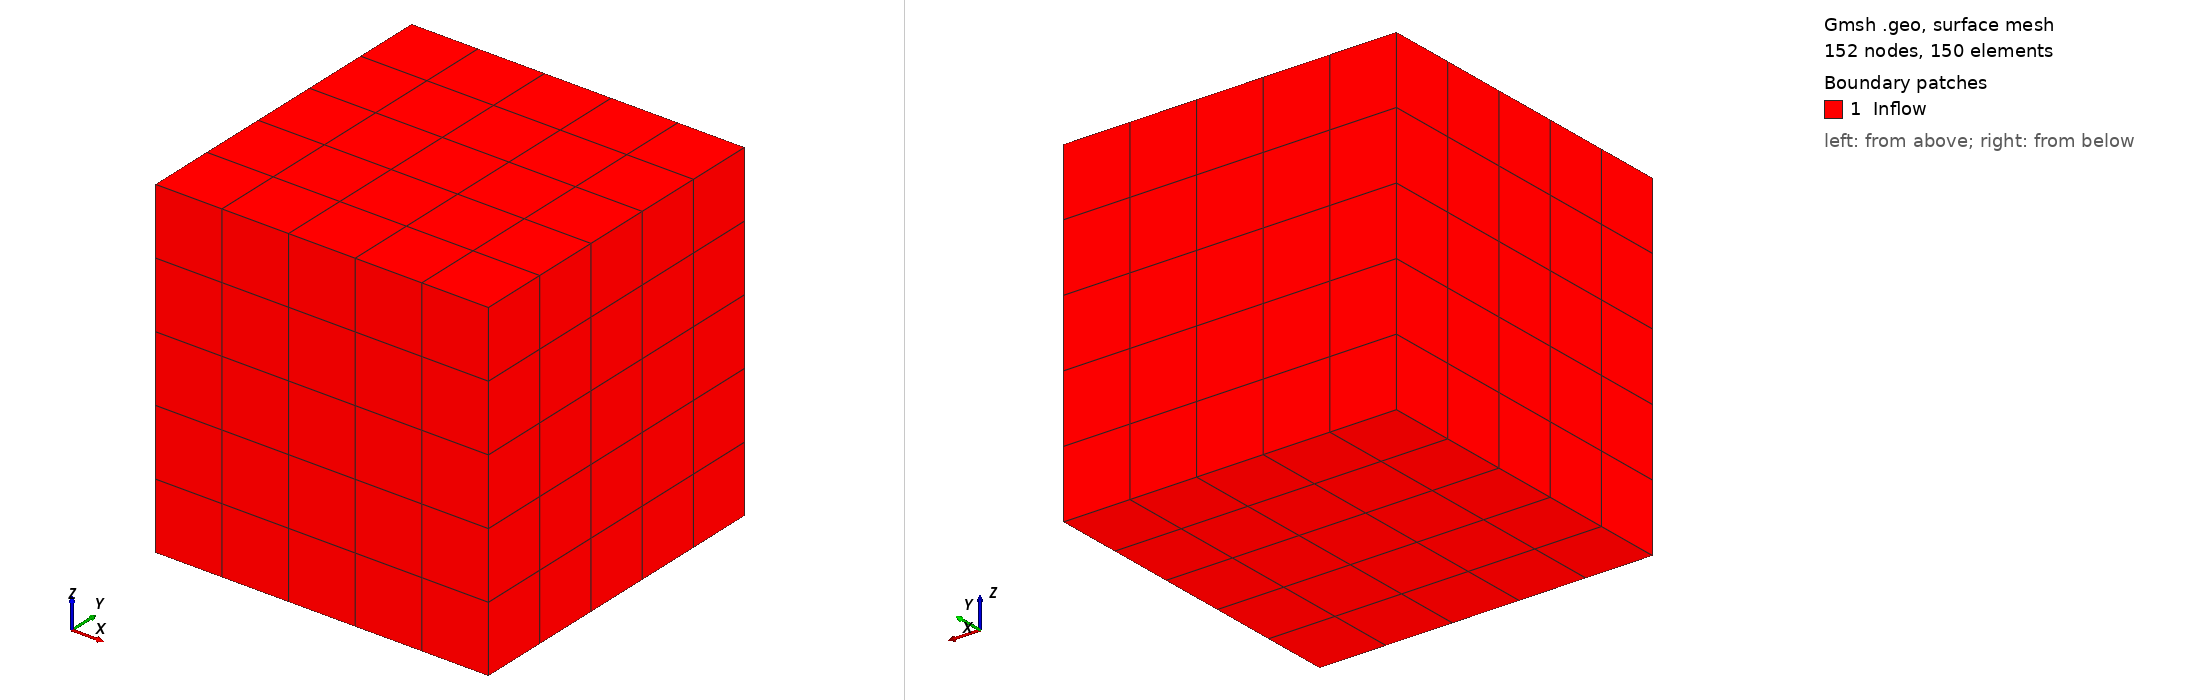

Gmsh geometry script, surface-meshed: 152 nodes, 150 surface elements. Boundary patches (legend numbers): 1 Inflow. Left view from above one corner, right view from below the opposite corner. Legend entries are the model's physical surfaces. The drawing asked Gmsh for element sizes between 1% and 20% of the model's largest extent; the script's own settings can give other sizes.

=== insBeltramiHexStructured3D.geo (drawn) ===
cl__1 = 1.0;
xmax = DefineNumber[ 1.0];
xmin = DefineNumber[-1.0];

xn = DefineNumber[5];
yn = DefineNumber[5];
zn = DefineNumber[5];

Point(1) = {xmin, xmin, xmin, cl__1};
Point(2) = {xmax, xmin, xmin, cl__1};
Point(3) = {xmax, xmax, xmin, cl__1};
Point(4) = {xmin, xmax, xmin, cl__1};
Point(5) = {xmin, xmin, xmax, cl__1};
Point(6) = {xmax, xmin, xmax, cl__1};
Point(7) = {xmax, xmax, xmax, cl__1};
Point(8) = {xmin, xmax, xmax, cl__1};
//
Line(9)  = {1, 2};
Line(10) = {2, 3};
Line(11) = {3, 4};
Line(12) = {4, 1};
Line(13) = {5, 6};
Line(14) = {6, 7};
Line(15) = {7, 8};
Line(16) = {8, 5};
Line(17) = {1, 5};
Line(18) = {2, 6};
Line(19) = {3, 7};
Line(20) = {4, 8};
//
Transfinite Line {9, 13, 11, 15}  = (xn+1) Using Progression 1;
Transfinite Line {12, 10, 14, 16} = (yn+1) Using Progression 1;
Transfinite Line {17, 18, 20, 19} = (zn+1) Using Progression 1;
//
Line Loop(22) = {16, 13, 14, 15};
Plane Surface(22) = {22};
Transfinite Surface {22} = {6,7,8,5};
Recombine Surface {22};
Line Loop(24) = {14, -19, -10, 18};
Plane Surface(24) = {24};
Transfinite Surface {24} = {6,2,3,7};
Recombine Surface {24};
Line Loop(26) = {10, 11, 12, 9};
Plane Surface(26) = {26};
Transfinite Surface {26};
Recombine Surface {26};
Line Loop(28) = {12, 17, -16, -20};
Plane Surface(28) = {28};
Transfinite Surface {28} = {5,8,4,1};
Recombine Surface {28};
Line Loop(30) = {20, -15, -19, 11};
Plane Surface(30) = {30};
Transfinite Surface {30};
Recombine Surface {30};
Line Loop(32) = {18, -13, -17, 9};
Plane Surface(32) = {32};
Transfinite Surface {32};
Recombine Surface {32};
Surface Loop(34) = {22, 28, 26, 24, 30, 32};
Volume(34) = {34};
Transfinite Volume {34} = {5,6,2,1,8,7,3,4};

Physical Surface("Inflow",2) = {22, 24, 26, 28, 30, 32};
// Physical Surface("Outflow",3) = {22, 24, 26, 28, 30, 32};

// Physical Surface("Inflow",2)  = {24, 28, 32};
// Physical Surface("Outflow",3) = {22, 26, 30};

Physical Volume("Domain") = {34};
